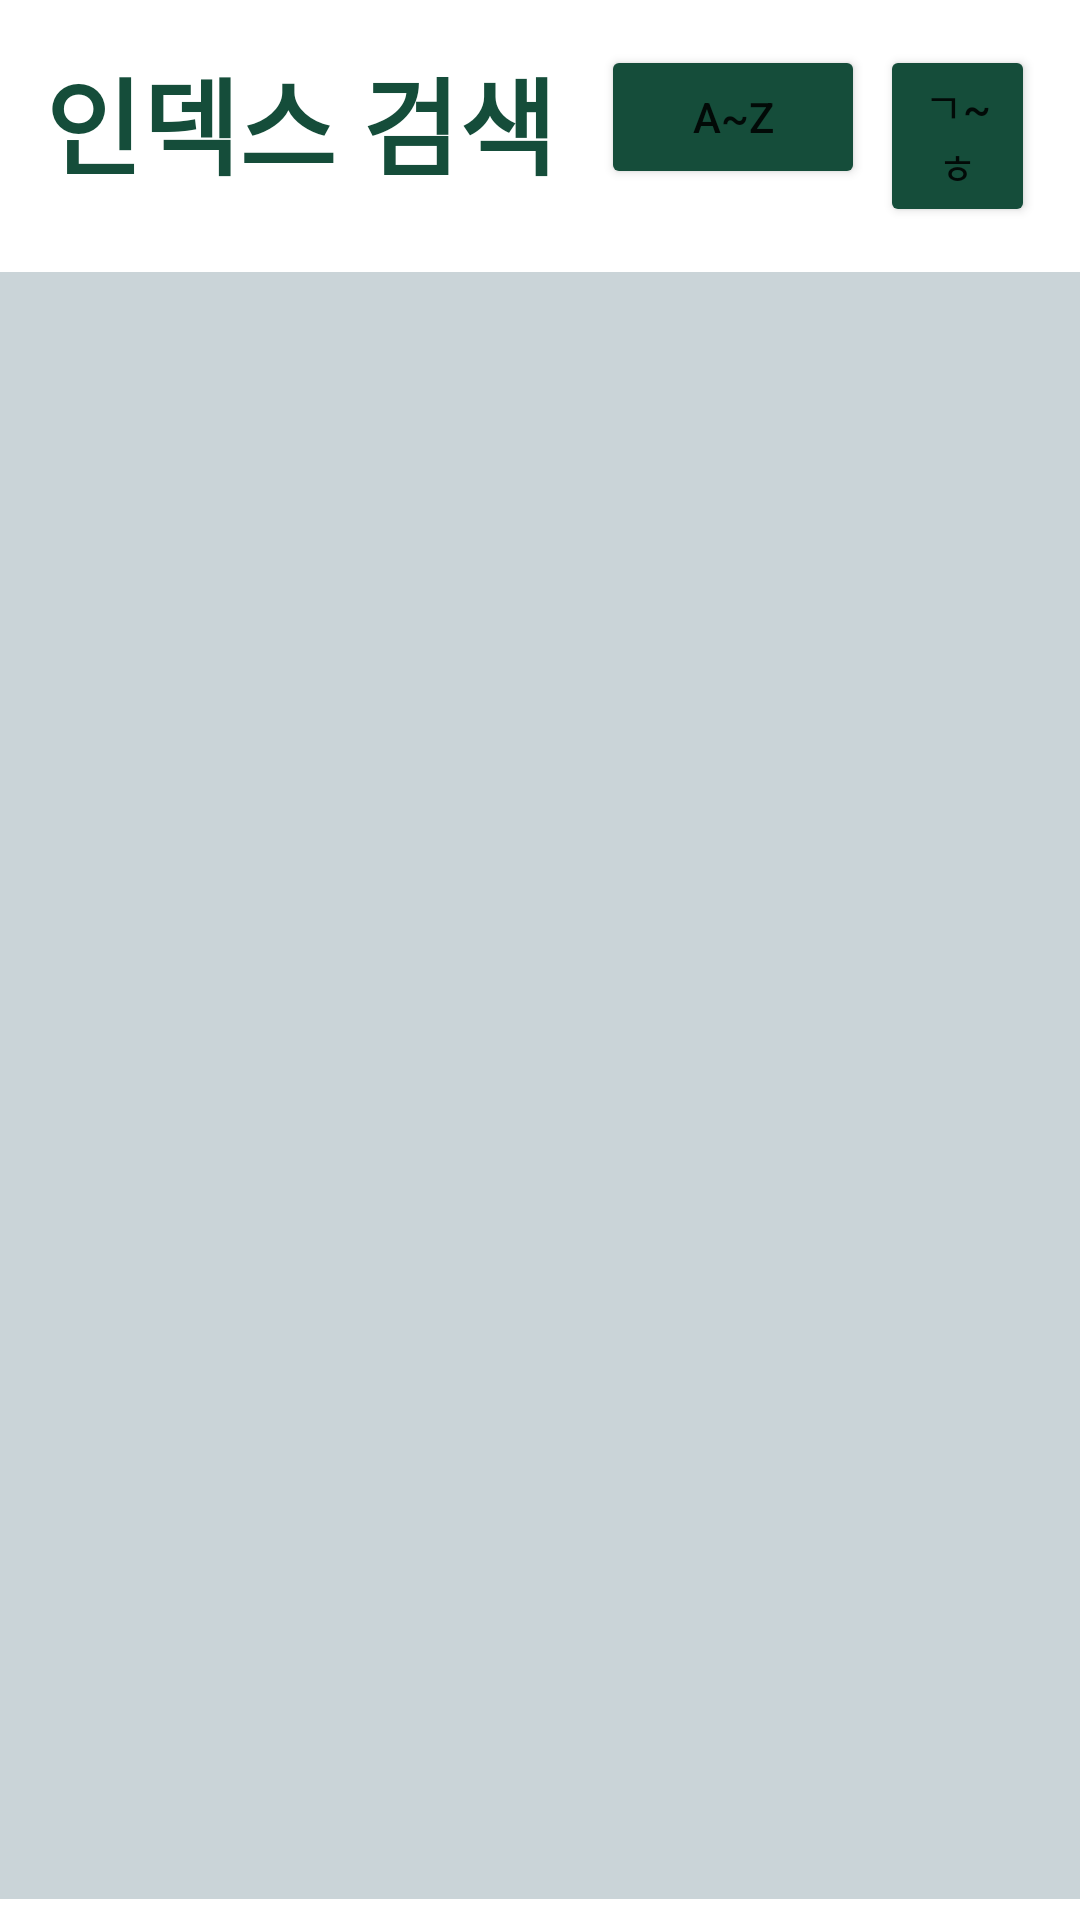

Reconstruct the res/layout file that produces this screen, plus the resources it refers to.
<!-- AndroidManifest.xml: application theme Theme.MedicalDictionary -->
<!-- res/layout/search_index.xml -->
<?xml version="1.0" encoding="utf-8"?>
<LinearLayout
    xmlns:android="http://schemas.android.com/apk/res/android"
    xmlns:app="http://schemas.android.com/apk/res-auto"
    xmlns:tools="http://schemas.android.com/tools"
    android:layout_width="match_parent"
    android:layout_height="match_parent"
    android:orientation="vertical"
    tools:context=".IndexSearch">
    <LinearLayout
        android:layout_width="match_parent"
        android:layout_height="wrap_content"
        android:padding="15dp"
        android:gravity="center_horizontal"
        android:baselineAligned="false">
        <TextView
            android:layout_width="wrap_content"
            android:layout_height="wrap_content"
            android:layout_marginRight="15dp"
            android:textSize="35dp"
            android:textColor="#154D3A"
            android:textStyle="bold"
            android:text="인덱스 검색"/>
        <Button
            android:id="@+id/eng_btn"
            android:layout_width="wrap_content"
            android:layout_height="wrap_content"
            android:backgroundTint="#154D3A"
            android:layout_marginRight="5dp"
            android:text="@string/initEngBtn"/>
        <Button
            android:id="@+id/kor_btn"
            android:layout_width="wrap_content"
            android:layout_height="wrap_content"
            android:backgroundTint="#154D3A"
            android:text="@string/initKorBtn"/>
    </LinearLayout>
    <androidx.recyclerview.widget.RecyclerView
        android:id="@+id/recycle_view1"
        android:layout_width="match_parent"
        android:layout_height="match_parent"
        android:background="@color/rec_background"
        android:layout_marginBottom="7dp"/>
</LinearLayout>
<!-- resources referenced by this layout -->
<resources>
  <color name="rec_background">#CAD4D8</color>
  <string name="initEngBtn">A~Z</string>
  <string name="initKorBtn">ㄱ~ㅎ</string>
  <style name="Theme.MedicalDictionary" parent="Theme.MaterialComponents.DayNight.DarkActionBar">
          
          <item name="colorPrimary">#154D3A</item>
          <item name="colorPrimaryVariant">@color/purple_700</item>
          <item name="colorOnPrimary">@color/white</item>
          
          <item name="colorSecondary">@color/teal_200</item>
          <item name="colorSecondaryVariant">@color/teal_700</item>
          <item name="colorOnSecondary">@color/black</item>
          
          <item name="android:statusBarColor">?attr/colorPrimaryVariant</item>
          
      </style>
  <color name="purple_700">#FF3700B3</color>
  <color name="white">#FFFFFFFF</color>
  <color name="teal_200">#FF03DAC5</color>
  <color name="teal_700">#FF018786</color>
  <color name="black">#FF000000</color>
</resources>
